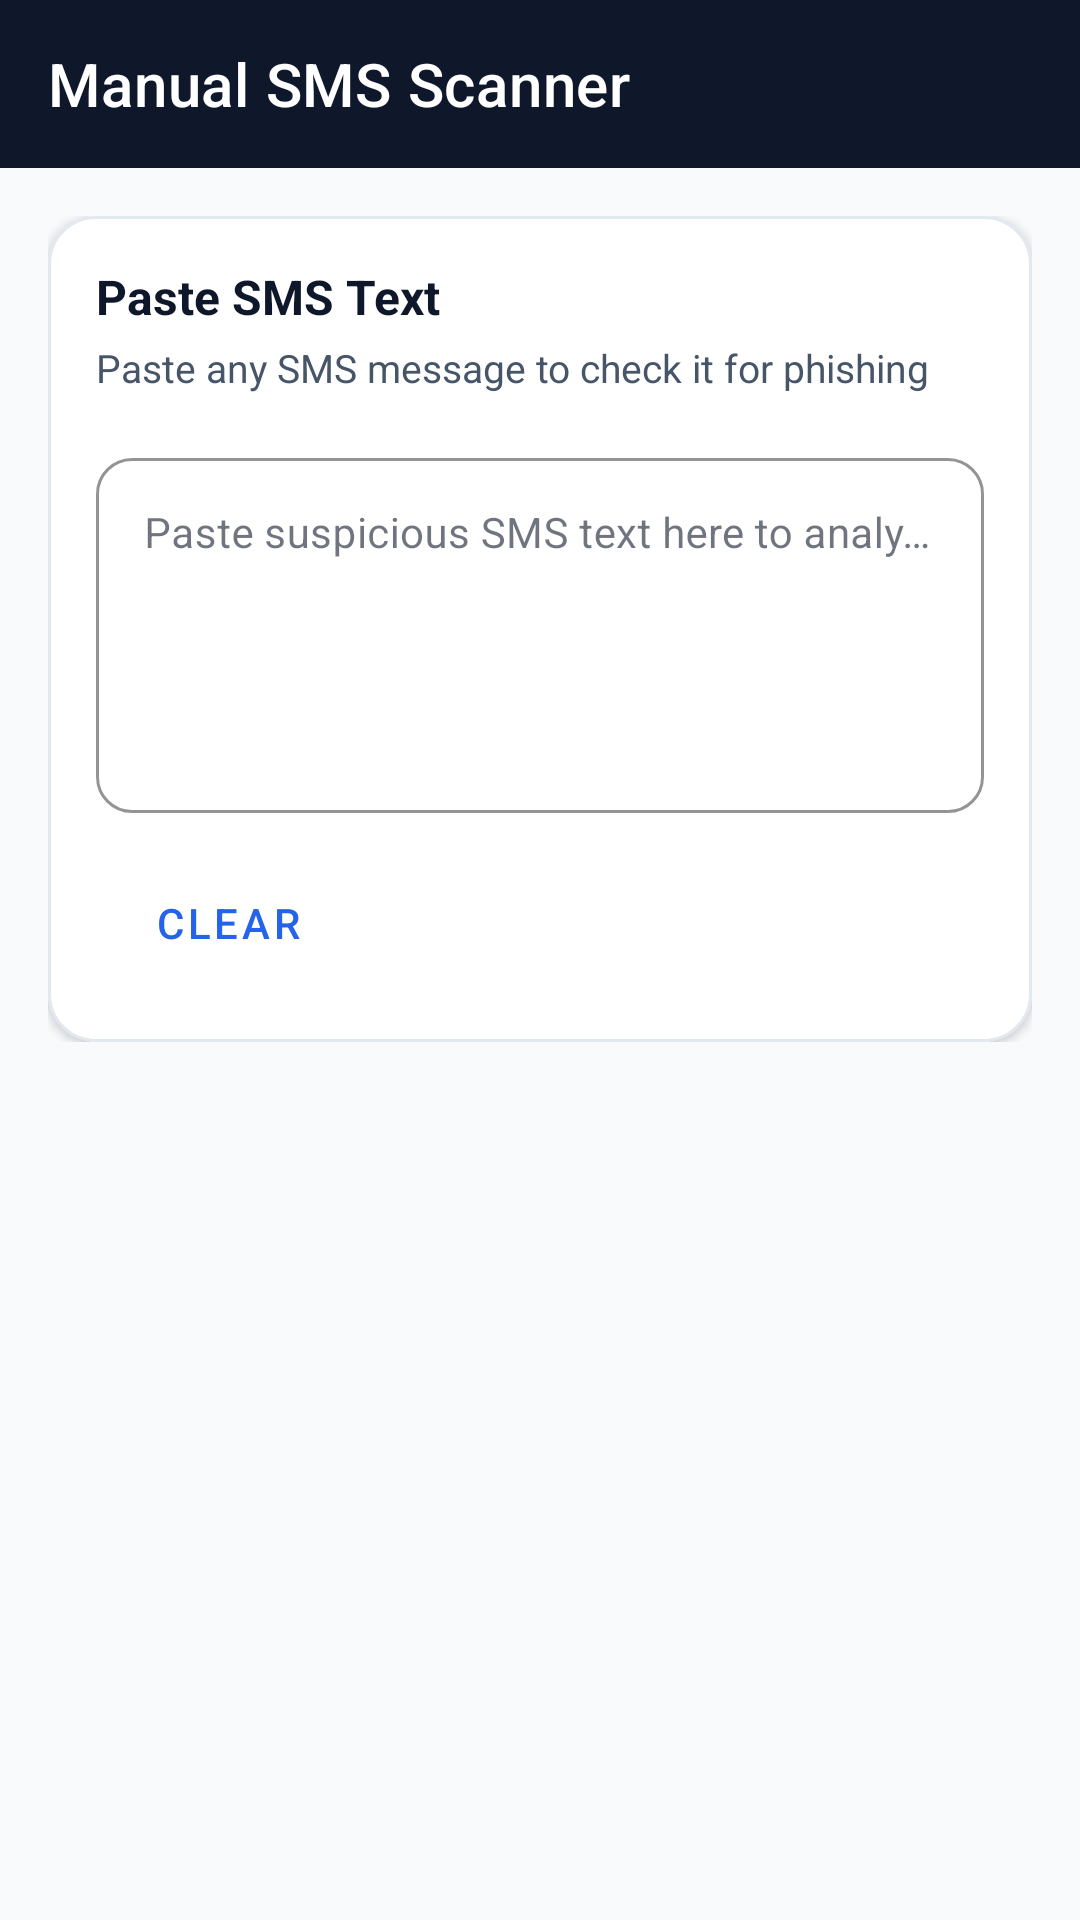

Write the Android layout XML for this screen, with the resource values it uses.
<!-- AndroidManifest.xml: application theme Theme.PhishGuard -->
<!-- res/layout/activity_manual_scan.xml -->
<?xml version="1.0" encoding="utf-8"?>
<LinearLayout xmlns:android="http://schemas.android.com/apk/res/android"
    xmlns:app="http://schemas.android.com/apk/res-auto"
    android:layout_width="match_parent"
    android:layout_height="match_parent"
    android:background="@color/surface_variant"
    android:orientation="vertical">

    
    <androidx.appcompat.widget.Toolbar
        android:id="@+id/toolbar"
        android:layout_width="match_parent"
        android:layout_height="?attr/actionBarSize"
        android:background="@color/phishguard_navy"
        app:navigationIcon="@drawable/ic_close"
        app:title="@string/manual_scan_title"
        app:titleTextColor="@color/text_on_dark"/>

    <androidx.core.widget.NestedScrollView
        android:layout_width="match_parent"
        android:layout_height="match_parent">

        <LinearLayout
            android:layout_width="match_parent"
            android:layout_height="wrap_content"
            android:orientation="vertical"
            android:padding="16dp">

            
            <com.google.android.material.card.MaterialCardView
                style="@style/Widget.PhishGuard.Card"
                android:layout_width="match_parent"
                android:layout_height="wrap_content">

                <LinearLayout
                    android:layout_width="match_parent"
                    android:layout_height="wrap_content"
                    android:orientation="vertical"
                    android:padding="16dp">

                    <TextView
                        android:layout_width="wrap_content"
                        android:layout_height="wrap_content"
                        android:text="Paste SMS Text"
                        android:textColor="@color/text_primary"
                        android:textSize="16sp"
                        android:textStyle="bold"/>

                    <TextView
                        android:layout_width="wrap_content"
                        android:layout_height="wrap_content"
                        android:layout_marginTop="4dp"
                        android:text="Paste any SMS message to check it for phishing"
                        android:textColor="@color/text_secondary"
                        android:textSize="13sp"/>

                    <com.google.android.material.textfield.TextInputLayout
                        android:id="@+id/input_layout"
                        style="@style/Widget.PhishGuard.TextInput"
                        android:layout_width="match_parent"
                        android:layout_height="wrap_content"
                        android:layout_marginTop="16dp"
                        android:hint="@string/manual_scan_hint">

                        <com.google.android.material.textfield.TextInputEditText
                            android:id="@+id/edit_sms_text"
                            android:layout_width="match_parent"
                            android:layout_height="wrap_content"
                            android:minLines="5"
                            android:maxLines="10"
                            android:gravity="top"
                            android:inputType="textMultiLine"
                            android:textColor="@color/text_primary"
                            android:textSize="14sp"/>
                    </com.google.android.material.textfield.TextInputLayout>

                    <LinearLayout
                        android:layout_width="match_parent"
                        android:layout_height="wrap_content"
                        android:layout_marginTop="12dp"
                        android:orientation="horizontal">

                        <Button
                            android:id="@+id/btn_clear"
                            style="@style/Widget.PhishGuard.Button.Outline"
                            android:layout_width="wrap_content"
                            android:layout_height="wrap_content"
                            android:text="@string/btn_clear"
                            android:layout_marginEnd="8dp"/>

                        <Button
                            android:id="@+id/btn_analyze"
                            style="@style/Widget.PhishGuard.Button"
                            android:layout_width="0dp"
                            android:layout_height="wrap_content"
                            android:layout_weight="1"
                            android:text="@string/btn_analyze"/>
                    </LinearLayout>

                </LinearLayout>
            </com.google.android.material.card.MaterialCardView>

            
            <com.google.android.material.card.MaterialCardView
                android:id="@+id/card_result"
                style="@style/Widget.PhishGuard.Card"
                android:layout_width="match_parent"
                android:layout_height="wrap_content"
                android:layout_marginTop="16dp"
                android:visibility="gone">

                <LinearLayout
                    android:layout_width="match_parent"
                    android:layout_height="wrap_content"
                    android:orientation="vertical"
                    android:padding="20dp">

                    
                    <LinearLayout
                        android:layout_width="match_parent"
                        android:layout_height="wrap_content"
                        android:gravity="center_vertical"
                        android:orientation="horizontal">

                        
                        <LinearLayout
                            android:layout_width="80dp"
                            android:layout_height="80dp"
                            android:gravity="center"
                            android:background="@drawable/bg_card"
                            android:orientation="vertical"
                            android:layout_marginEnd="16dp">
                            <TextView
                                android:id="@+id/txt_result_score"
                                android:layout_width="wrap_content"
                                android:layout_height="wrap_content"
                                android:text="0"
                                android:textColor="@color/threat_safe"
                                android:textSize="28sp"
                                android:textStyle="bold"/>
                            <TextView
                                android:layout_width="wrap_content"
                                android:layout_height="wrap_content"
                                android:text="/100"
                                android:textColor="@color/text_tertiary"
                                android:textSize="11sp"/>
                        </LinearLayout>

                        <LinearLayout
                            android:layout_width="0dp"
                            android:layout_height="wrap_content"
                            android:layout_weight="1"
                            android:orientation="vertical">

                            <TextView
                                android:id="@+id/txt_result_category"
                                android:layout_width="wrap_content"
                                android:layout_height="wrap_content"
                                android:text="SAFE"
                                android:textColor="@color/threat_safe"
                                android:textSize="22sp"
                                android:textStyle="bold"/>

                            <TextView
                                android:id="@+id/txt_result_desc"
                                android:layout_width="match_parent"
                                android:layout_height="wrap_content"
                                android:layout_marginTop="4dp"
                                android:text="This message appears safe"
                                android:textColor="@color/text_secondary"
                                android:textSize="13sp"/>
                        </LinearLayout>
                    </LinearLayout>

                    <View
                        android:layout_width="match_parent"
                        android:layout_height="1dp"
                        android:background="@color/divider"
                        android:layout_marginTop="16dp"
                        android:layout_marginBottom="16dp"/>

                    
                    <TextView
                        android:layout_width="wrap_content"
                        android:layout_height="wrap_content"
                        android:text="@string/signal_breakdown"
                        android:textColor="@color/text_primary"
                        android:textSize="15sp"
                        android:textStyle="bold"/>

                    <LinearLayout
                        android:id="@+id/layout_signals"
                        android:layout_width="match_parent"
                        android:layout_height="wrap_content"
                        android:layout_marginTop="12dp"
                        android:orientation="vertical"/>

                    <TextView
                        android:id="@+id/txt_no_signals"
                        android:layout_width="match_parent"
                        android:layout_height="wrap_content"
                        android:layout_marginTop="8dp"
                        android:text="@string/no_signals"
                        android:textColor="@color/text_tertiary"
                        android:textSize="13sp"
                        android:visibility="gone"/>

                </LinearLayout>
            </com.google.android.material.card.MaterialCardView>

        </LinearLayout>
    </androidx.core.widget.NestedScrollView>

</LinearLayout>
<!-- resources referenced by this layout -->
<resources>
  <color name="divider">#E2E8F0</color>
  <color name="phishguard_navy">#0F172A</color>
  <color name="surface_variant">#F8FAFC</color>
  <color name="text_on_dark">#FFFFFF</color>
  <color name="text_primary">#0F172A</color>
  <color name="text_secondary">#475569</color>
  <color name="text_tertiary">#94A3B8</color>
  <color name="threat_safe">#10B981</color>
  <!-- drawable bg_card (drawable) -->
  <?xml version="1.0" encoding="utf-8"?>
  <shape xmlns:android="http://schemas.android.com/apk/res/android"
      android:shape="rectangle">
      <solid android:color="#FFFFFF"/>
      <corners android:radius="16dp"/>
      <stroke
          android:width="1dp"
          android:color="#E2E8F0"/>
  </shape>
  <string name="btn_analyze">Analyze Message</string>
  <string name="btn_clear">Clear</string>
  <string name="manual_scan_hint">Paste suspicious SMS text here to analyze it…</string>
  <string name="manual_scan_title">Manual SMS Scanner</string>
  <string name="no_signals">No threat signals detected</string>
  <string name="signal_breakdown">Signal Breakdown</string>
  <style name="Widget.PhishGuard.Button" parent="Widget.MaterialComponents.Button">
          <item name="android:paddingTop">14dp</item>
          <item name="android:paddingBottom">14dp</item>
          <item name="android:textSize">15sp</item>
          <item name="android:fontFamily">sans-serif-medium</item>
          <item name="android:letterSpacing">0.02</item>
          <item name="cornerRadius">12dp</item>
          <item name="backgroundTint">@color/phishguard_blue</item>
      </style>
  <style name="Widget.PhishGuard.Button.Outline" parent="Widget.MaterialComponents.Button.OutlinedButton">
          <item name="android:paddingTop">12dp</item>
          <item name="android:paddingBottom">12dp</item>
          <item name="android:textColor">@color/phishguard_blue</item>
          <item name="strokeColor">@color/phishguard_blue</item>
          <item name="cornerRadius">12dp</item>
      </style>
  <style name="Widget.PhishGuard.Card" parent="Widget.MaterialComponents.CardView">
          <item name="cardCornerRadius">16dp</item>
          <item name="cardElevation">2dp</item>
          <item name="cardBackgroundColor">@color/surface_card</item>
          <item name="strokeColor">@color/card_stroke</item>
          <item name="strokeWidth">1dp</item>
      </style>
  <style name="Widget.PhishGuard.TextInput" parent="Widget.MaterialComponents.TextInputLayout.OutlinedBox">
          <item name="boxCornerRadiusTopStart">12dp</item>
          <item name="boxCornerRadiusTopEnd">12dp</item>
          <item name="boxCornerRadiusBottomStart">12dp</item>
          <item name="boxCornerRadiusBottomEnd">12dp</item>
          <item name="boxStrokeColor">@color/phishguard_blue</item>
      </style>
  <color name="phishguard_blue">#2563EB</color>
  <color name="surface_card">#FFFFFF</color>
  <color name="card_stroke">#E2E8F0</color>
  <color name="phishguard_blue_dark">#1D4ED8</color>
  <color name="threat_phishing">#EF4444</color>
  <color name="threat_phishing_dark">#DC2626</color>
  <color name="surface">#FFFFFF</color>
  <color name="nav_bg">#FFFFFF</color>
</resources>
